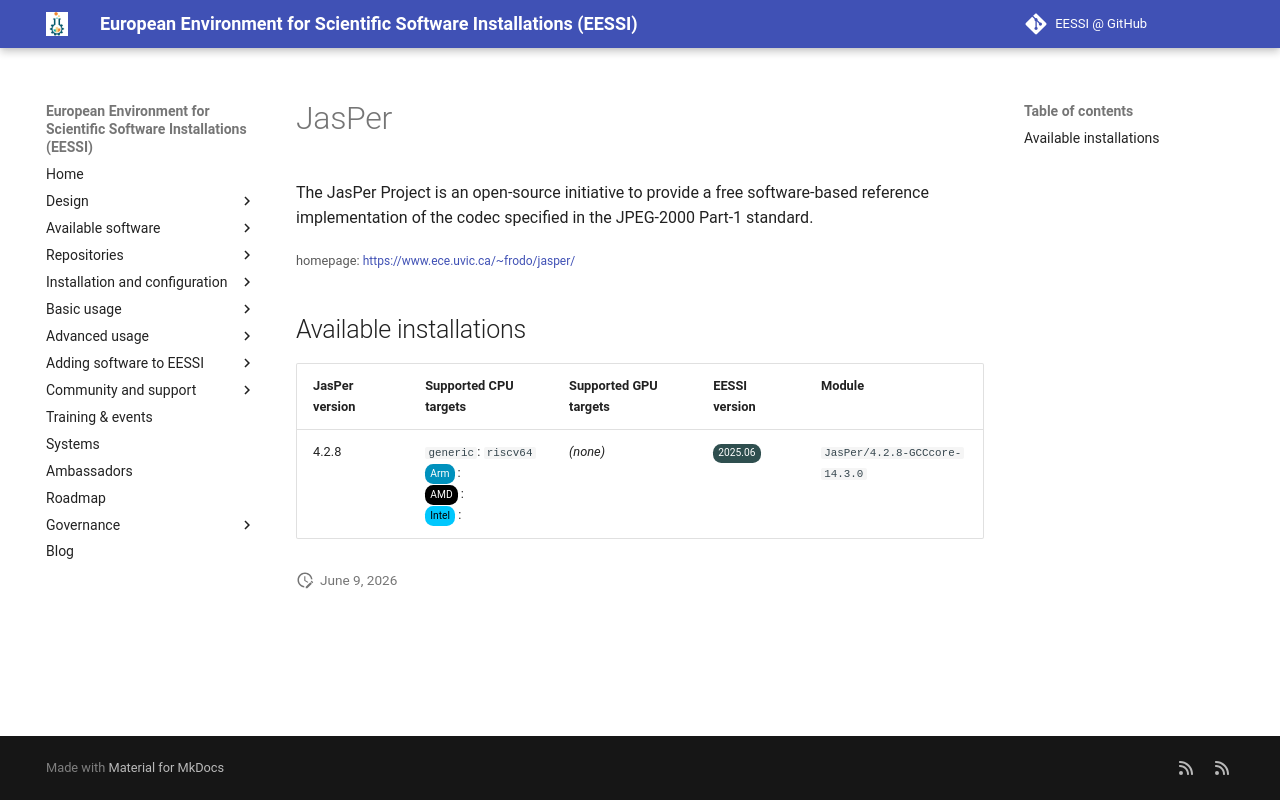

repository: EESSI/docs · page: available_software_riscv/detail/JasPer/index.html · generator: mkdocs

---
json_ld:
  '@context': https://schema.org
  '@type': SoftwareApplication
  applicationCategory: DeveloperApplication
  description: "\n The JasPer Project is an open-source initiative to provide a free\n\
    \ software-based reference implementation of the codec specified in\n the JPEG-2000\
    \ Part-1 standard.\n"
  license: Not confirmed
  name: JasPer
  offers:
    '@type': Offer
    price: 0
  operatingSystem: LINUX
  review:
    '@type': Review
    author:
      '@type': Organization
      name: EESSI
    reviewBody: Application has been successfully made available on all architectures
      supported by EESSI
    reviewRating:
      '@type': Rating
      ratingValue: 5
  softwareRequirements: See https://www.eessi.io/docs/ for how to make EESSI available
    on your system
  softwareVersion: '[''4.2.8'']'
  url: https://www.ece.uvic.ca/~frodo/jasper/
---
# JasPer



 The JasPer Project is an open-source initiative to provide a free
 software-based reference implementation of the codec specified in
 the JPEG-2000 Part-1 standard.


<small>homepage: </small><span class="software-link">[https://www.ece.uvic.ca/~frodo/jasper/](https://www.ece.uvic.ca/~frodo/jasper/)</span>

## Available installations


|JasPer version|Supported CPU targets|Supported GPU targets|EESSI version|Module|
| --- | --- | --- | --- | --- |
|4.2.8|`generic`: `riscv64`<br/><span class="software-cpu-arm">Arm</span>: <br/><span class="software-cpu-amd">AMD</span>: <br/><span class="software-cpu-intel">Intel</span>: <br/>|*(none)*|<span class="software-eessi-version-202506">2025.06</span>|`JasPer/4.2.8-GCCcore-14.3.0`|
